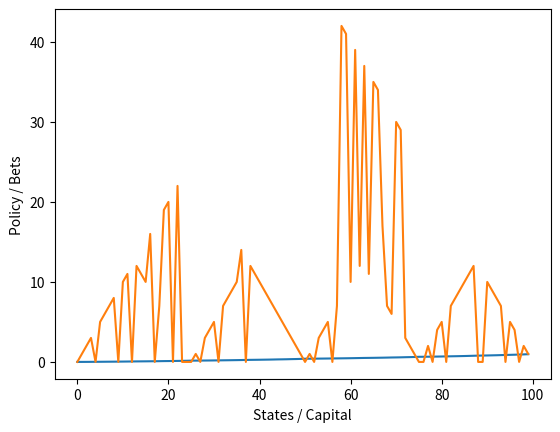

Write Python code to recreate this figure.
"""
Topic -- Sports Betting using Reinforcement Learning
[redacted]
[redacted]

Summary
-------
A gambler has the opportunity to win bets based on the outcome of a sequence of coin flips. If the coin comes up head he wins the
amount he staked, else he loses it. The game ends when either the gambler wins a total of 100$ or loses all of his capital.
On each flip, the gambler must decide as to what portion of his capital must he stake. The problem can be formulated as an undiscounted 
(gamma = 1) episodic finite MDP. The state s is the gambler's capital (s = (1,2,...,99)) and the action are stakes, 
a = (1,2,..,min(s,100-s)). 

- The reward is 0 on all transitions, except when the gambler reaches his goal when it's +1. 
- The stat-value function gives the probability of winning from each state. 
- A policy is a mapping from levels of capital to stakes.
- The optimal policy maximises the probability of reaching the goal (100$).

Let ph be the probability of a coin coming up heads, If ph is known, then the entire problem is known and it can be solved, 
for instance, by Value Iteration. Here, Value Iteration will be used for Sports Betting. It helps generate v* (optimal value function) 
and pi* (optimal policy function)

Learnings
---------
While the Value Iteration (Dynamic Programming Algorithm) does help one arrive at an optimal policy, one can't use it
with events having numerous states - it could prove to be computationally expensive - or an imperfect environment model . 
Neverthless a useful thought exercise.

"""

import matplotlib.pyplot as plt


class sports_bet(object):


	def __init__(self, gamma, num_states, theta, ph, plot = False):

		self.gamma = gamma # discount factor
		self.num_states = num_states # number of available states
		self.theta = theta # threshold for comparing the difference of state values calculated"
		self.ph = ph # probability of home team winning
		
		self.reward = [0]*(self.num_states+1) # list for storing reward value
		self.reward[100] = 1

		self.value = [0]*(self.num_states+1) # list to store value function 
		self.policy = [0]*(self.num_states+1) # List to store the amount of bet that gives the max reward

		self._reinforcement_learning()

		if plot == True : self._plot()

	

	def _reinforcement_learning(self):

		delta = 1
		
		while delta > self.theta:

			delta = 0

			for state in range(1, self.num_states): # Looping over all the states i.e the money in hand for a current episode

				old_val = self.value[state]
				self._bellman_equation(state)
				diff = abs(old_val - self.value[state])
				delta = max(diff,delta)

		
		print(self.value)
		print(self.policy)
		

	
	def _bellman_equation(self, state):

		optimal_action_val = 0

		for bet in range(0, min(state, 100-state)+1):

			win = state + bet
			lose = state - bet
			# action value is the sum of immediate reward + gamma(summation(prob(ss',a) * value(s')))
			# here the immediate reward depends on the end state, hence its expected value is taken
			expected_reward = self.ph*self.reward[win] + (1-self.ph)*self.reward[lose]
			expected_value = self.ph*self.value[win] + (1-self.ph)*self.value[lose]
			action_val = expected_reward + gamma * expected_value
			
			if action_val > optimal_action_val:
				
				optimal_action_val = action_val
				self.value[state] = action_val
				self.policy[state] = bet

	

	def _plot(self):

		# Value Plot 
		plt.plot(self.value[:100])
		plt.ylabel('State-value')
		plt.xlabel('States / Capital')
		plt.show()


		# Policy Plot 
		plt.plot(self.policy[:100])
		plt.ylabel('Policy / Bets')
		plt.xlabel('States / Capital')
		plt.show()




def main(gamma, num_states, theta, ph, plot):

	bet = sports_bet(gamma, num_states, theta, ph, plot)


if __name__ == '__main__':

	gamma = 1 # discount factor
	num_states = 100 # number of available states
	theta = 0.000000001 # threshold for comparing the difference of state values calculated"
	ph = 0.4 # probability of home team winning
	plot = True
	
	main(gamma, num_states, theta, ph, plot)













